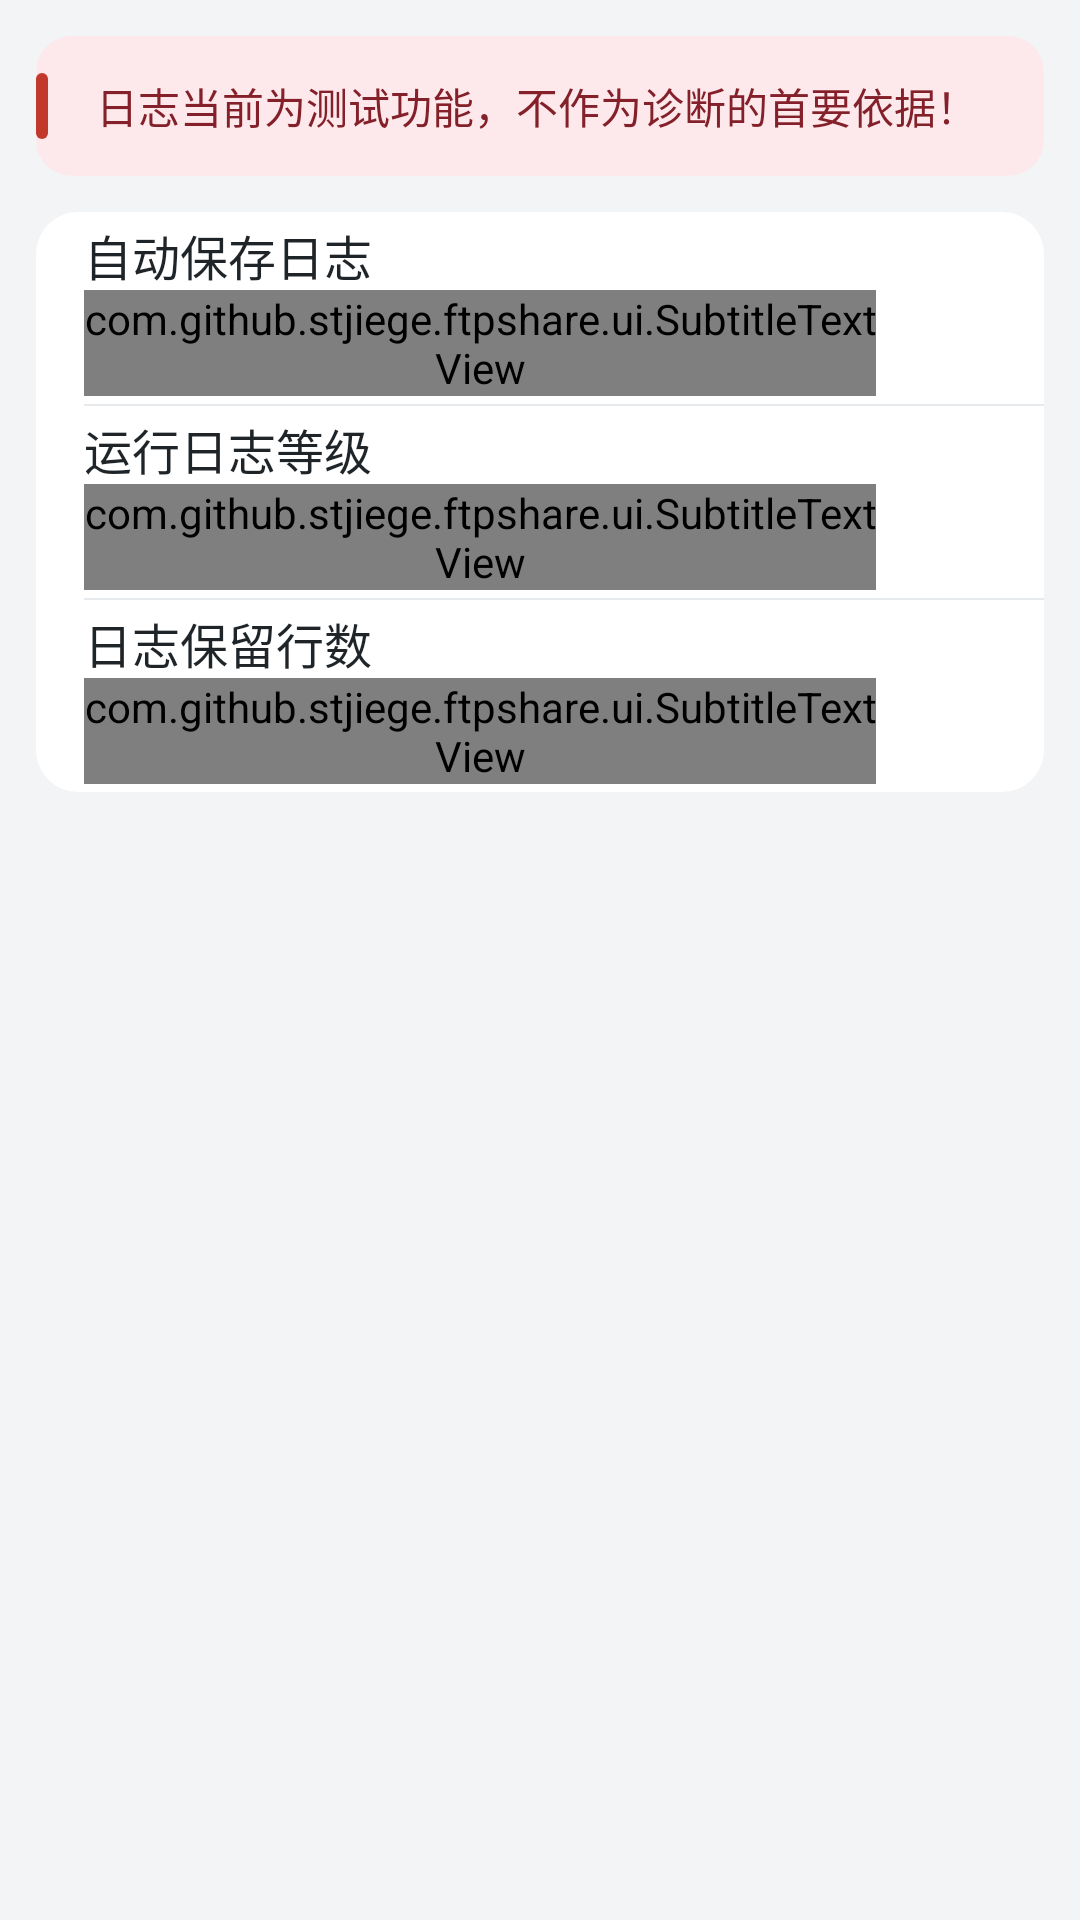

Write the Android layout XML for this screen, with the resource values it uses.
<!-- AndroidManifest.xml: application theme AppTheme -->
<!-- res/layout/activity_log_settings.xml -->
<?xml version="1.0" encoding="utf-8"?>
<ScrollView xmlns:android="http://schemas.android.com/apk/res/android"
    android:layout_width="match_parent"
    android:layout_height="match_parent"
    android:background="@color/color_page_background">

    <LinearLayout
        android:layout_width="match_parent"
        android:layout_height="wrap_content"
        android:orientation="vertical"
        android:paddingBottom="12dp">

        <TextView
            android:id="@+id/log_settings_testing_notice"
            android:layout_width="match_parent"
            android:layout_height="wrap_content"
            android:layout_marginLeft="12dp"
            android:layout_marginTop="12dp"
            android:layout_marginRight="12dp"
            android:background="@drawable/bg_banner_error"
            android:paddingLeft="20dp"
            android:paddingTop="13dp"
            android:paddingRight="14dp"
            android:paddingBottom="13dp"
            android:text="@string/log_settings_testing_notice"
            android:textColor="@color/color_banner_error_text"
            android:textSize="14sp" />

        <LinearLayout style="@style/CardGroup">

            <RelativeLayout android:id="@+id/log_setting_auto_save" style="@style/SettingsRowTop">
                <LinearLayout style="@style/SettingsTextGroup"><TextView style="@style/SettingsTitle" android:text="@string/log_setting_auto_save" /><com.github.stjiege.ftpshare.ui.SubtitleTextView android:id="@+id/log_setting_auto_save_value" style="@style/SettingsSubtitle" /></LinearLayout><ImageView style="@style/SettingsArrow" />
            </RelativeLayout>
            <View style="@style/SettingsDivider" />
            <RelativeLayout android:id="@+id/log_setting_level" style="@style/SettingsRowMiddle">
                <LinearLayout style="@style/SettingsTextGroup"><TextView style="@style/SettingsTitle" android:text="@string/log_setting_level" /><com.github.stjiege.ftpshare.ui.SubtitleTextView android:id="@+id/log_setting_level_value" style="@style/SettingsSubtitle" /></LinearLayout><ImageView style="@style/SettingsArrow" />
            </RelativeLayout>
            <View style="@style/SettingsDivider" />
            <RelativeLayout android:id="@+id/log_setting_max_lines" style="@style/SettingsRowBottom">
                <LinearLayout style="@style/SettingsTextGroup"><TextView style="@style/SettingsTitle" android:text="@string/log_setting_max_lines" /><com.github.stjiege.ftpshare.ui.SubtitleTextView android:id="@+id/log_setting_max_lines_value" style="@style/SettingsSubtitle" /></LinearLayout><ImageView style="@style/SettingsArrow" />
            </RelativeLayout>
        </LinearLayout>
    </LinearLayout>
</ScrollView>
<!-- resources referenced by this layout -->
<resources>
  <color name="color_banner_error_text">#842029</color>
  <color name="color_page_background">#F2F4F6</color>
  <string name="log_setting_auto_save">自动保存日志</string>
  <string name="log_setting_level">运行日志等级</string>
  <string name="log_setting_max_lines">日志保留行数</string>
  <string name="log_settings_testing_notice" translatable="false">日志当前为测试功能，不作为诊断的首要依据！</string>
  <style name="SettingsArrow">
          <item name="android:layout_width">15dp</item>
          <item name="android:layout_height">15dp</item>
          <item name="android:layout_alignParentRight">true</item>
          <item name="android:layout_centerVertical">true</item>
          <item name="android:layout_marginRight">16dp</item>
          <item name="android:src">@drawable/arrow_right</item>
      </style>
  <style name="SettingsDivider">
          <item name="android:layout_width">match_parent</item>
          <item name="android:layout_height">2px</item>
          <item name="android:background">@color/color_card_divider</item>
          <item name="android:layout_marginLeft">16dp</item>
      </style>
  <style name="SettingsRowBottom" parent="SettingsRow">
          <item name="android:background">@drawable/bg_card_row_bottom</item>
      </style>
  <style name="SettingsRowMiddle" parent="SettingsRow">
          <item name="android:background">@drawable/bg_card_row_middle</item>
      </style>
  <style name="SettingsRowTop" parent="SettingsRow">
          <item name="android:background">@drawable/bg_card_row_top</item>
      </style>
  <style name="SettingsSubtitle">
          <item name="android:layout_width">wrap_content</item>
          <item name="android:layout_height">wrap_content</item>
          <item name="android:ellipsize">end</item>
          <item name="android:maxLines">3</item>
          <item name="android:textColor">@color/color_text_secondary</item>
          <item name="android:textSize">12sp</item>
      </style>
  <style name="SettingsTitle">
          <item name="android:layout_width">wrap_content</item>
          <item name="android:layout_height">wrap_content</item>
          <item name="android:textColor">@color/color_text_dark</item>
          <item name="android:textSize">16sp</item>
      </style>
  <color name="color_banner_error_bg">#FDE9EC</color>
  <color name="color_banner_error_bar">#C0392B</color>
  <!-- drawable bg_card (drawable) -->
  <?xml version="1.0" encoding="utf-8"?>
  <shape xmlns:android="http://schemas.android.com/apk/res/android"
      android:shape="rectangle">
      <solid android:color="@color/color_card_background" />
      <corners android:radius="14dp" />
  </shape>
  <color name="color_card_divider">#E7EAED</color>
  <!-- drawable bg_card_row_middle (drawable) -->
  <?xml version="1.0" encoding="utf-8"?>
  <ripple xmlns:android="http://schemas.android.com/apk/res/android"
      android:color="#1F008577">
      <item android:id="@android:id/mask">
          <shape android:shape="rectangle">
              <solid android:color="#FFFFFF" />
          </shape>
      </item>
  </ripple>
  <color name="color_text_secondary">#6B7176</color>
  <color name="color_text_dark">#1F2428</color>
  <color name="colorPrimary">#008577</color>
  <color name="colorPrimaryDark">#00574B</color>
  <color name="colorAccent">#00796B</color>
  <style name="AppAlertDialog" parent="ThemeOverlay.AppCompat.Dialog.Alert">
          <item name="android:windowBackground">@drawable/bg_dialog_rounded</item>
      </style>
  <color name="color_card_background">#FFFFFF</color>
  <!-- drawable bg_dialog_rounded (drawable) -->
  <?xml version="1.0" encoding="utf-8"?>
  <shape xmlns:android="http://schemas.android.com/apk/res/android"
      android:shape="rectangle">
      <solid android:color="@android:color/white" />
      <corners android:radius="24dp" />
  </shape>
</resources>
